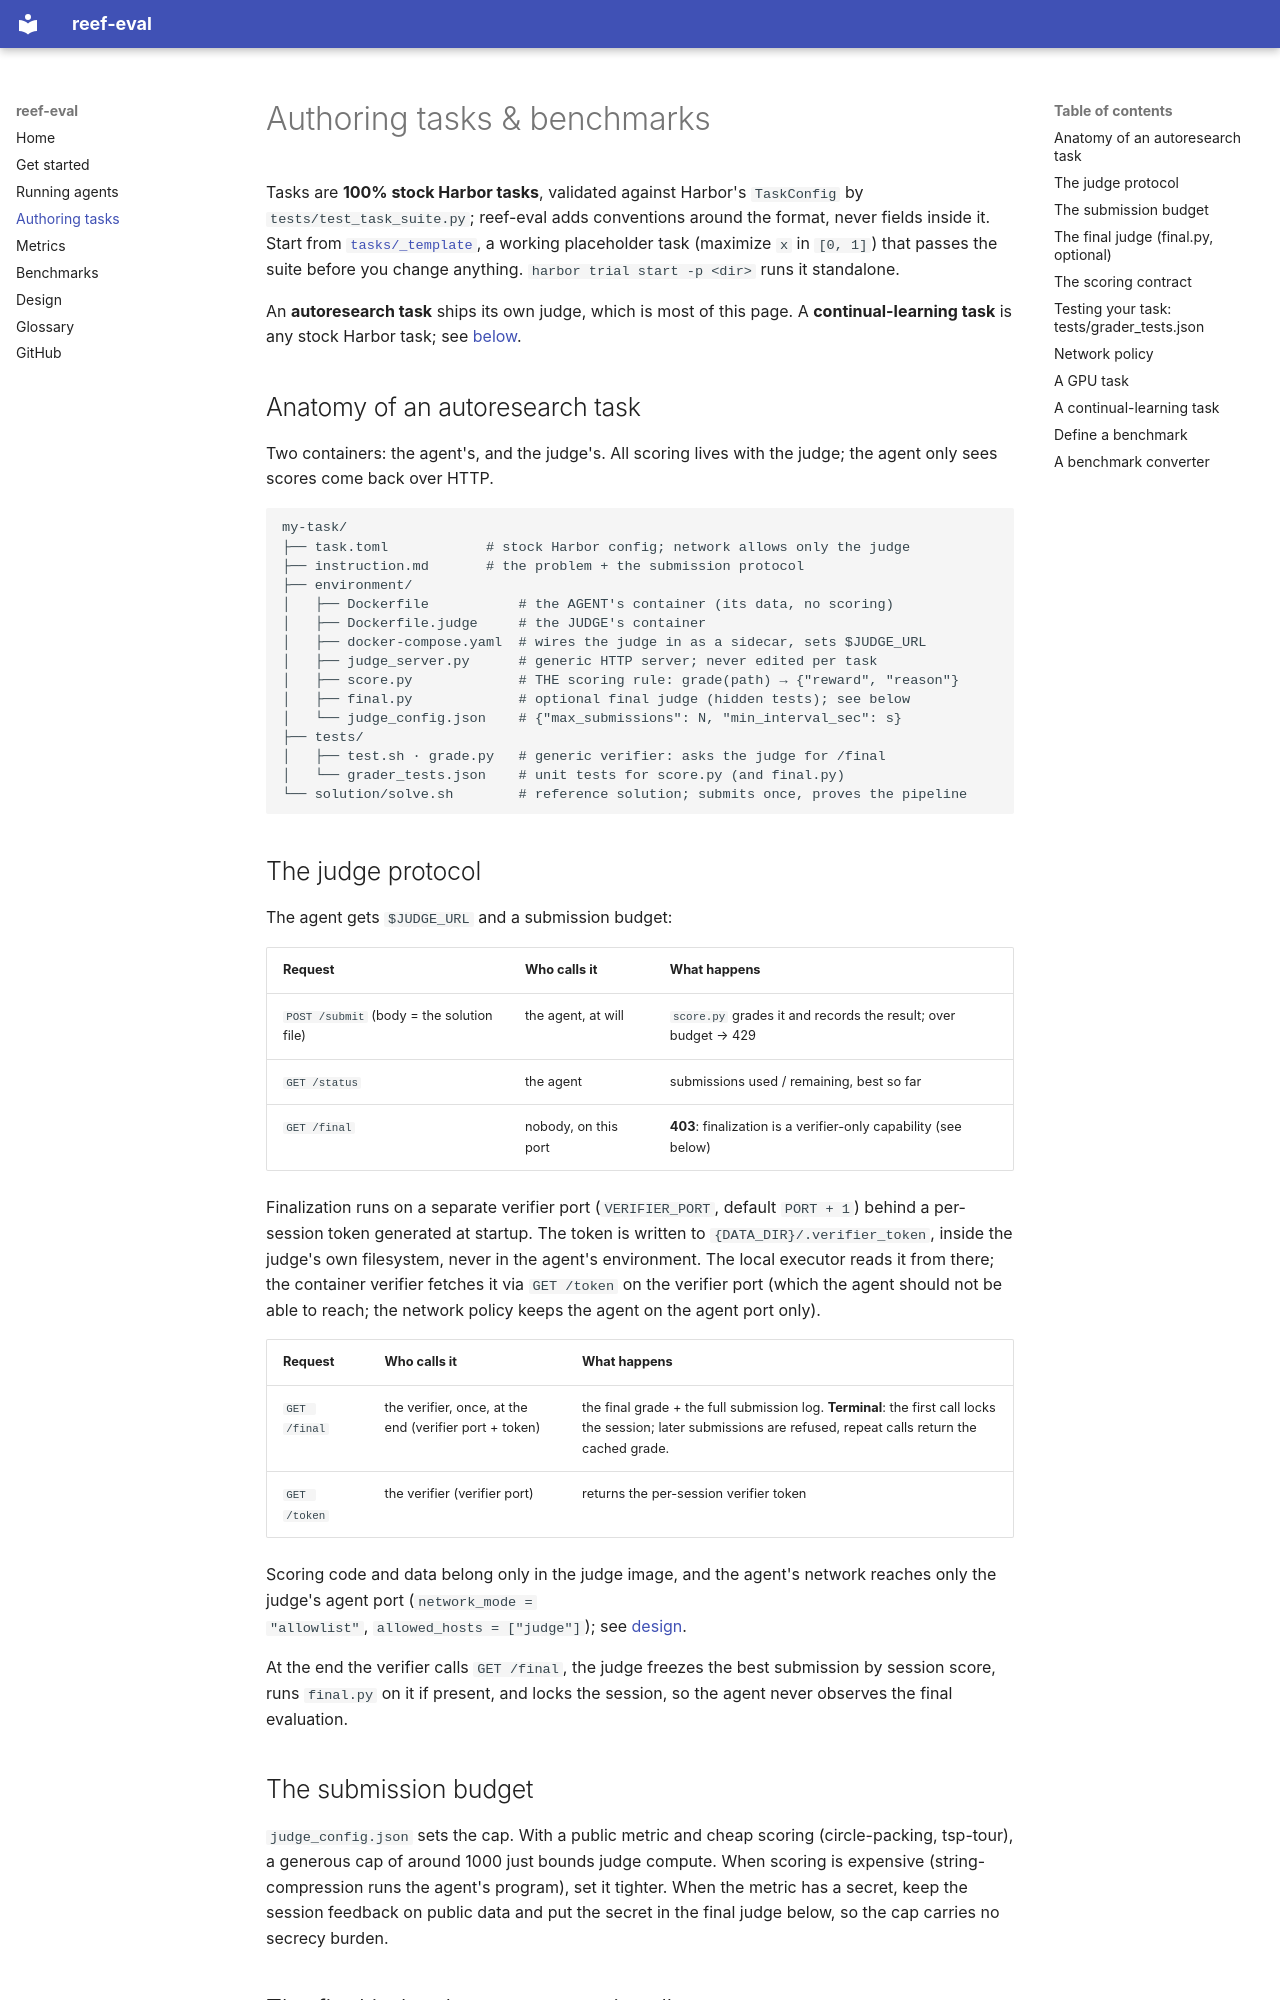

repository: Human-Agent-Society/reef-eval · page: authoring-tasks/index.html · generator: mkdocs

# Authoring tasks & benchmarks

Tasks are **100% stock Harbor tasks**, validated against Harbor's
`TaskConfig` by `tests/test_task_suite.py`; reef-eval adds conventions around
the format, never fields inside it. Start from
[`tasks/_template`](https://github.com/Human-Agent-Society/reef-eval/tree/main/tasks/_template), a working
placeholder task (maximize `x` in `[0, 1]`) that passes the suite before
you change anything. `harbor trial start -p <dir>` runs it standalone.

An **autoresearch task** ships its own judge, which is most of this page.
A **continual-learning task** is any stock Harbor task; see
[below](#a-continual-learning-task).

## Anatomy of an autoresearch task

Two containers: the agent's, and the judge's. All scoring lives with the
judge; the agent only sees scores come back over HTTP.

```
my-task/
├── task.toml            # stock Harbor config; network allows only the judge
├── instruction.md       # the problem + the submission protocol
├── environment/
│   ├── Dockerfile           # the AGENT's container (its data, no scoring)
│   ├── Dockerfile.judge     # the JUDGE's container
│   ├── docker-compose.yaml  # wires the judge in as a sidecar, sets $JUDGE_URL
│   ├── judge_server.py      # generic HTTP server; never edited per task
│   ├── score.py             # THE scoring rule: grade(path) → {"reward", "reason"}
│   ├── final.py             # optional final judge (hidden tests); see below
│   └── judge_config.json    # {"max_submissions": N, "min_interval_sec": s}
├── tests/
│   ├── test.sh · grade.py   # generic verifier: asks the judge for /final
│   └── grader_tests.json    # unit tests for score.py (and final.py)
└── solution/solve.sh        # reference solution; submits once, proves the pipeline
```

## The judge protocol

The agent gets `$JUDGE_URL` and a submission budget:

| Request | Who calls it | What happens |
|---|---|---|
| `POST /submit` (body = the solution file) | the agent, at will | `score.py` grades it and records the result; over budget → 429 |
| `GET /status` | the agent | submissions used / remaining, best so far |
| `GET /final` | nobody, on this port | **403**: finalization is a verifier-only capability (see below) |

Finalization runs on a separate verifier port (`VERIFIER_PORT`, default
`PORT + 1`) behind a per-session token generated at startup. The token is
written to `{DATA_DIR}/.verifier_token`, inside the judge's own
filesystem, never in the agent's environment. The local executor reads it
from there; the container verifier fetches it via `GET /token` on the
verifier port (which the agent should not be able to reach; the network
policy keeps the agent on the agent port only).

| Request | Who calls it | What happens |
|---|---|---|
| `GET /final` | the verifier, once, at the end (verifier port + token) | the final grade + the full submission log. **Terminal**: the first call locks the session; later submissions are refused, repeat calls return the cached grade. |
| `GET /token` | the verifier (verifier port) | returns the per-session verifier token |

Scoring code and data belong only in the judge image, and the agent's
network reaches only the judge's agent port (`network_mode =
"allowlist"`, `allowed_hosts = ["judge"]`); see
[design](design.md#reward-hacking-scoring-runs-outside-the-agents-container).

At the end the verifier calls `GET /final`, the judge freezes the best
submission by session score, runs `final.py` on it if present, and locks
the session, so the agent never observes the final evaluation.

## The submission budget

`judge_config.json` sets the cap. With a public metric and cheap scoring
(circle-packing, tsp-tour), a generous cap of around 1000 just bounds
judge compute. When scoring is expensive (string-compression runs the
agent's program), set it tighter. When the metric has a secret, keep the
session feedback on public data and put the secret in the final judge
below, so the cap carries no secrecy burden.
